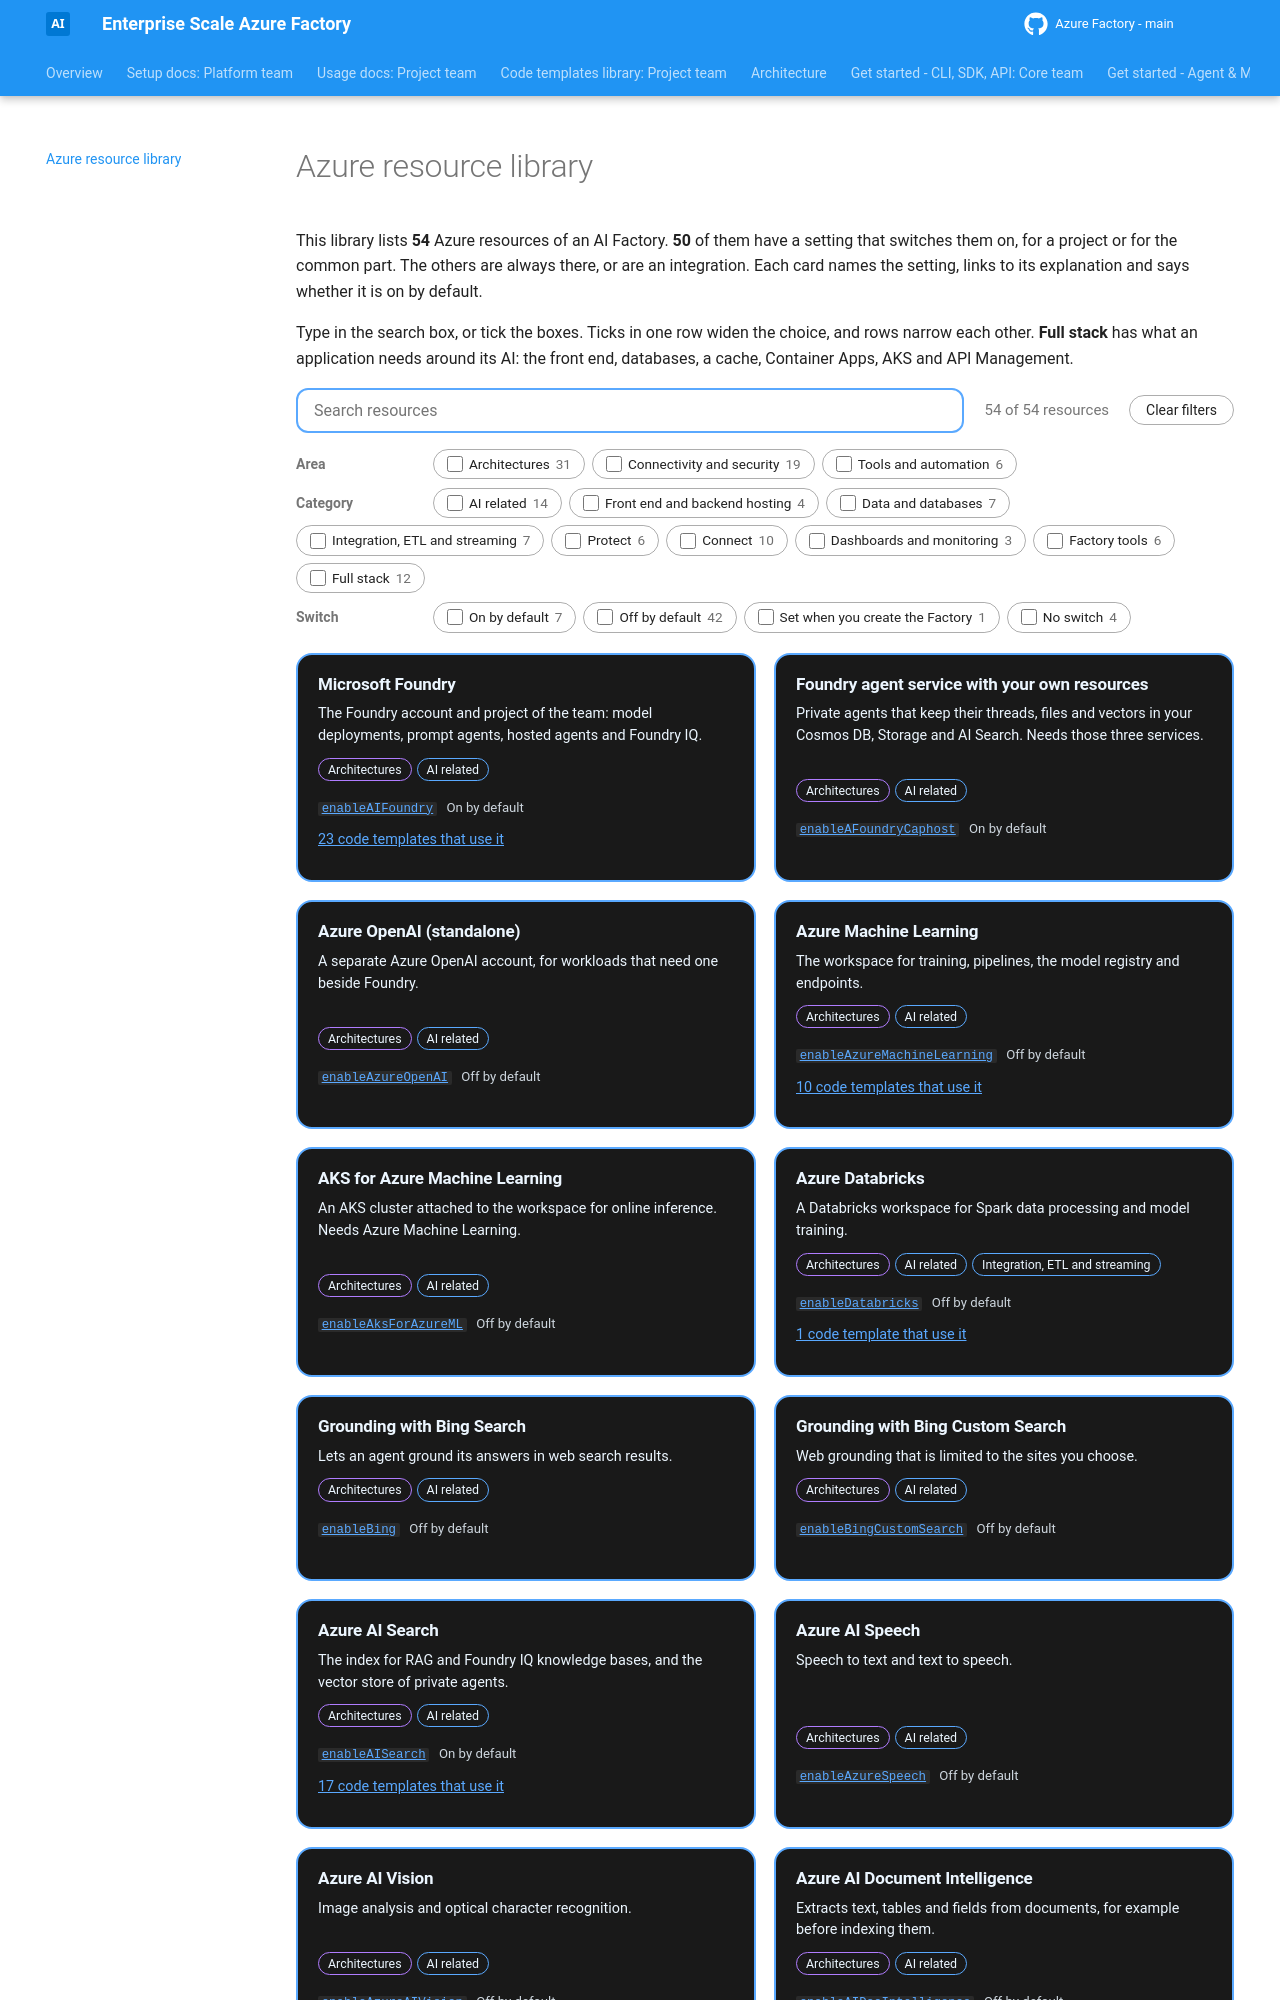

repository: jostrm/azure-enterprise-scale-ml · page: resources/index.html · generator: mkdocs

---
hide:
  - toc
---

# Azure resource library

This library lists <!-- azure-resources:count --> Azure resources of an AI Factory. <!-- azure-resources:switches --> of them have a
setting that switches them on, for a project or for the common part. The others are always there, or are an
integration. Each card names the setting, links to its explanation and says whether it is on by default.
